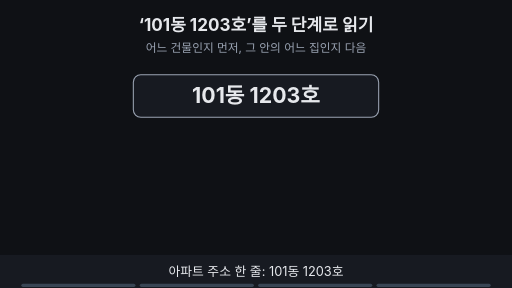
t = 0.00 s
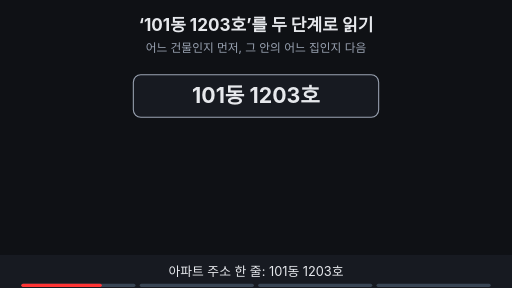
t = 1.76 s
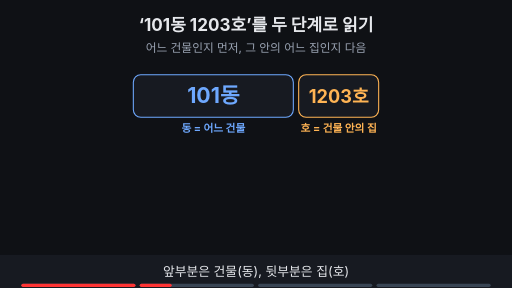
t = 3.20 s
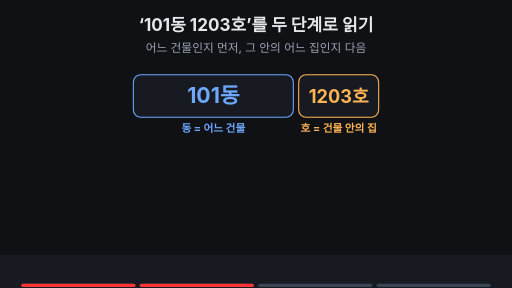
t = 5.00 s
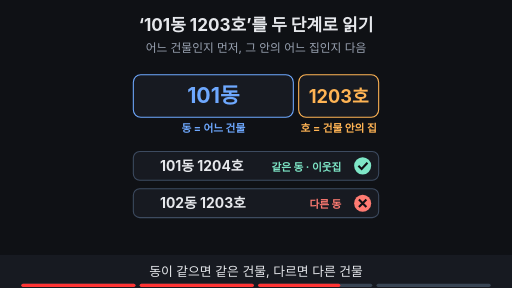
t = 6.80 s
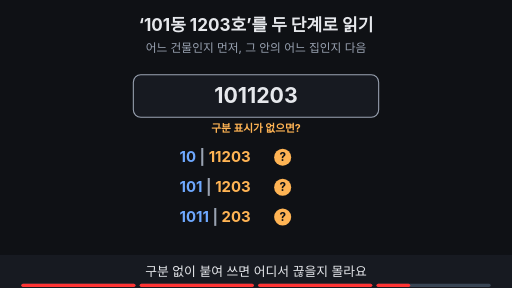
t = 8.24 s

The animated SVG that drew these frames (rendered in a browser with its animation timeline set to each time). Animation: 13 SMIL elements (animate=13); one cycle of 10.00 s, repeats indefinitely.

<svg xmlns="http://www.w3.org/2000/svg" viewBox="0 0 960 540" width="960" height="540" font-family="-apple-system,'Apple SD Gothic Neo','Segoe UI',sans-serif">
<title>‘101동 1203호’를 두 단계로 읽기</title>
<rect width="960" height="540" fill="#0f1115"/>
<text x="480" y="58" text-anchor="middle" font-size="32" font-weight="700" fill="#e6e8ec">‘101동 1203호’를 두 단계로 읽기</text>
<text x="480" y="98" text-anchor="middle" font-size="22" fill="#9aa3b2">어느 건물인지 먼저, 그 안의 어느 집인지 다음</text>
<g opacity="1"><animate attributeName="opacity" values="1;1;0;0" keyTimes="0;0.235;0.250;1" dur="10s" repeatCount="indefinite"/><rect x="250" y="140" width="460" height="80" rx="14" fill="#171a21" stroke="#9aa3b2" stroke-width="2"/><text x="480" y="194" text-anchor="middle" font-size="40" font-weight="700" fill="#e6e8ec">101동 1203호</text></g><g opacity="0"><animate attributeName="opacity" values="0;0;1;1;0;0" keyTimes="0;0.250;0.265;0.735;0.750;1" dur="10s" repeatCount="indefinite"/><rect x="250" y="140" width="300" height="80" rx="14" fill="#171a21" stroke="#6ea8fe" stroke-width="2"/><text x="400" y="194" text-anchor="middle" font-size="40" font-weight="700" fill="#6ea8fe">101동</text><rect x="560" y="140" width="150" height="80" rx="14" fill="#171a21" stroke="#ffb454" stroke-width="2"/><text x="635" y="194" text-anchor="middle" font-size="34" font-weight="700" fill="#ffb454">1203호</text><text x="400" y="248" text-anchor="middle" font-size="20" font-weight="700" fill="#6ea8fe">동 = 어느 건물</text><text x="635" y="248" text-anchor="middle" font-size="20" font-weight="700" fill="#ffb454">호 = 건물 안의 집</text></g><g opacity="0"><animate attributeName="opacity" values="0;0;1;1;0;0" keyTimes="0;0.500;0.515;0.735;0.750;1" dur="10s" repeatCount="indefinite"/><rect x="250" y="284" width="460" height="54" rx="12" fill="#171a21" stroke="#3d4b60" stroke-width="2"/><text x="300" y="320" text-anchor="start" font-size="26" font-weight="700" fill="#e6e8ec">101동 1204호</text><text x="640" y="320" text-anchor="end" font-size="20" font-weight="700" fill="#7ee7c7">같은 동 · 이웃집</text><circle cx="680" cy="311" r="16" fill="#7ee7c7"/><path d="M672 311 l6 6 l11 -12" fill="none" stroke="#0f1115" stroke-width="4"/><rect x="250" y="354" width="460" height="54" rx="12" fill="#171a21" stroke="#3d4b60" stroke-width="2"/><text x="300" y="390" text-anchor="start" font-size="26" font-weight="700" fill="#e6e8ec">102동 1203호</text><text x="640" y="390" text-anchor="end" font-size="20" font-weight="700" fill="#ff7b72">다른 동</text><circle cx="680" cy="381" r="16" fill="#ff7b72"/><path d="M673 374 l14 14 M687 374 l-14 14" stroke="#0f1115" stroke-width="4"/></g><g opacity="0"><animate attributeName="opacity" values="0;0;1;1" keyTimes="0;0.750;0.765;1" dur="10s" repeatCount="indefinite"/><rect x="250" y="140" width="460" height="80" rx="14" fill="#171a21" stroke="#9aa3b2" stroke-width="2"/><text x="480" y="194" text-anchor="middle" font-size="40" font-weight="700" fill="#e6e8ec">1011203</text><text x="480" y="248" text-anchor="middle" font-size="20" font-weight="700" fill="#ffb454">구분 표시가 없으면?</text></g><g opacity="0"><animate attributeName="opacity" values="0;0;1;1" keyTimes="0;0.750;0.765;1" dur="10s" repeatCount="indefinite"/><text x="470" y="304" text-anchor="end" font-size="28" font-weight="700" fill="#e6e8ec"><tspan fill="#6ea8fe">10</tspan><tspan fill="#9aa3b2"> | </tspan><tspan fill="#ffb454">11203</tspan></text><circle cx="530" cy="295" r="16" fill="#ffb454"/><text x="530" y="302" text-anchor="middle" font-size="22" font-weight="700" fill="#0f1115">?</text><text x="470" y="360" text-anchor="end" font-size="28" font-weight="700" fill="#e6e8ec"><tspan fill="#6ea8fe">101</tspan><tspan fill="#9aa3b2"> | </tspan><tspan fill="#ffb454">1203</tspan></text><circle cx="530" cy="351" r="16" fill="#ffb454"/><text x="530" y="358" text-anchor="middle" font-size="22" font-weight="700" fill="#0f1115">?</text><text x="470" y="416" text-anchor="end" font-size="28" font-weight="700" fill="#e6e8ec"><tspan fill="#6ea8fe">1011</tspan><tspan fill="#9aa3b2"> | </tspan><tspan fill="#ffb454">203</tspan></text><circle cx="530" cy="407" r="16" fill="#ffb454"/><text x="530" y="414" text-anchor="middle" font-size="22" font-weight="700" fill="#0f1115">?</text></g>
<rect x="0" y="478" width="960" height="62" fill="#171a21"/>
<g opacity="1"><animate attributeName="opacity" values="1;1;0;0" keyTimes="0;0.235;0.250;1" dur="10s" repeatCount="indefinite"/><text x="480" y="518" text-anchor="middle" font-size="24" fill="#e6e8ec">아파트 주소 한 줄: 101동 1203호</text></g>
<g opacity="0"><animate attributeName="opacity" values="0;0;1;1;0;0" keyTimes="0;0.250;0.265;0.485;0.500;1" dur="10s" repeatCount="indefinite"/><text x="480" y="518" text-anchor="middle" font-size="24" fill="#e6e8ec">앞부분은 건물(동), 뒷부분은 집(호)</text></g>
<g opacity="0"><animate attributeName="opacity" values="0;0;1;1;0;0" keyTimes="0;0.500;0.515;0.735;0.750;1" dur="10s" repeatCount="indefinite"/><text x="480" y="518" text-anchor="middle" font-size="24" fill="#e6e8ec">동이 같으면 같은 건물, 다르면 다른 건물</text></g>
<g opacity="0"><animate attributeName="opacity" values="0;0;1;1" keyTimes="0;0.750;0.765;1" dur="10s" repeatCount="indefinite"/><text x="480" y="518" text-anchor="middle" font-size="24" fill="#e6e8ec">구분 없이 붙여 쓰면 어디서 끊을지 몰라요</text></g>

<g aria-label="재생 진행 막대" data-stage-count="4"><g class="progress-segment" data-stage="1"><rect x="40" y="532" width="214" height="6" rx="3" fill="#394554"/><rect x="40" y="532" width="0" height="6" rx="3" fill="#ff3434"><animate attributeName="width" values="0;214;214" keyTimes="0;0.250000;1" dur="10s" repeatCount="indefinite"/></rect></g><g class="progress-segment" data-stage="2"><rect x="262" y="532" width="214" height="6" rx="3" fill="#394554"/><rect x="262" y="532" width="0" height="6" rx="3" fill="#ff3434"><animate attributeName="width" values="0;0;214;214" keyTimes="0;0.250000;0.500000;1" dur="10s" repeatCount="indefinite"/></rect></g><g class="progress-segment" data-stage="3"><rect x="484" y="532" width="214" height="6" rx="3" fill="#394554"/><rect x="484" y="532" width="0" height="6" rx="3" fill="#ff3434"><animate attributeName="width" values="0;0;214;214" keyTimes="0;0.500000;0.750000;1" dur="10s" repeatCount="indefinite"/></rect></g><g class="progress-segment" data-stage="4"><rect x="706" y="532" width="214" height="6" rx="3" fill="#394554"/><rect x="706" y="532" width="0" height="6" rx="3" fill="#ff3434"><animate attributeName="width" values="0;0;214" keyTimes="0;0.750000;1" dur="10s" repeatCount="indefinite"/></rect></g></g></svg>
